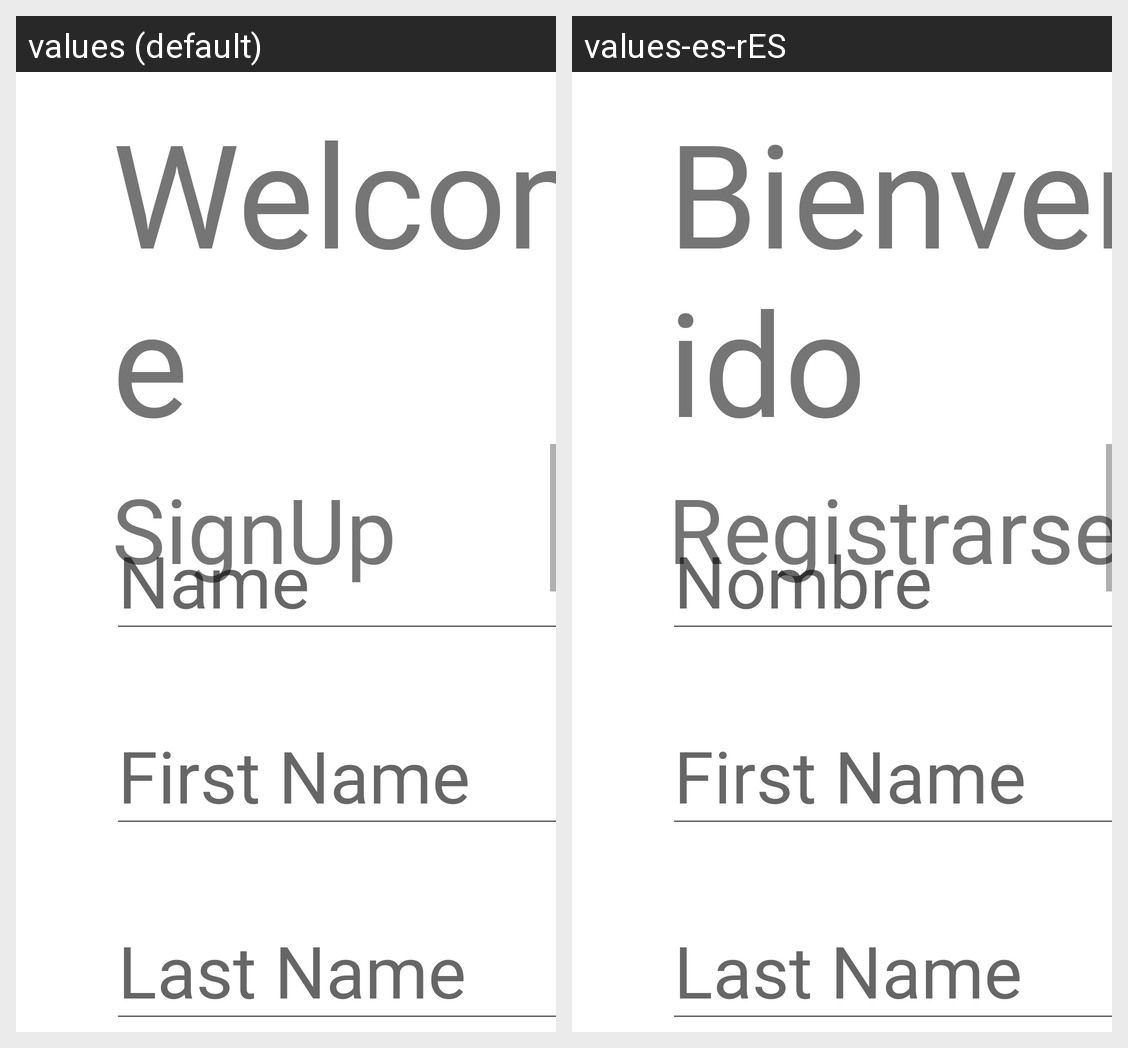

Here is an Android app screen in its default locale and in the app's own translations. Write out the translated-string differences for the strings that appear on this screen.
Android screen res/layout/activity_patient_signup.xml rendered under 2 locales, left to right: values (default), values-es-rES. Device: Nexus 5 (rendered at 1080×1920; each locale shown at half size, 540×960, under a caption strip naming it); theme Theme.MaculaRehab.
Strings drawn on this screen, with the default value and each locale's value (text and hints the layout hard-codes, and strings that could not be matched under every locale, appear in the picture but are not listed):

hint_patient_signup_welcome
  values: Welcome
  values-es-rES: Bienvenido

hint_patient_signup_signup
  values: SignUp
  values-es-rES: Registrarse

hint_patient_signup_name
  values: Name
  values-es-rES: Nombre

hint_patient_signup_signup_button
  values: SignUp
  values-es-rES: Registrarse
